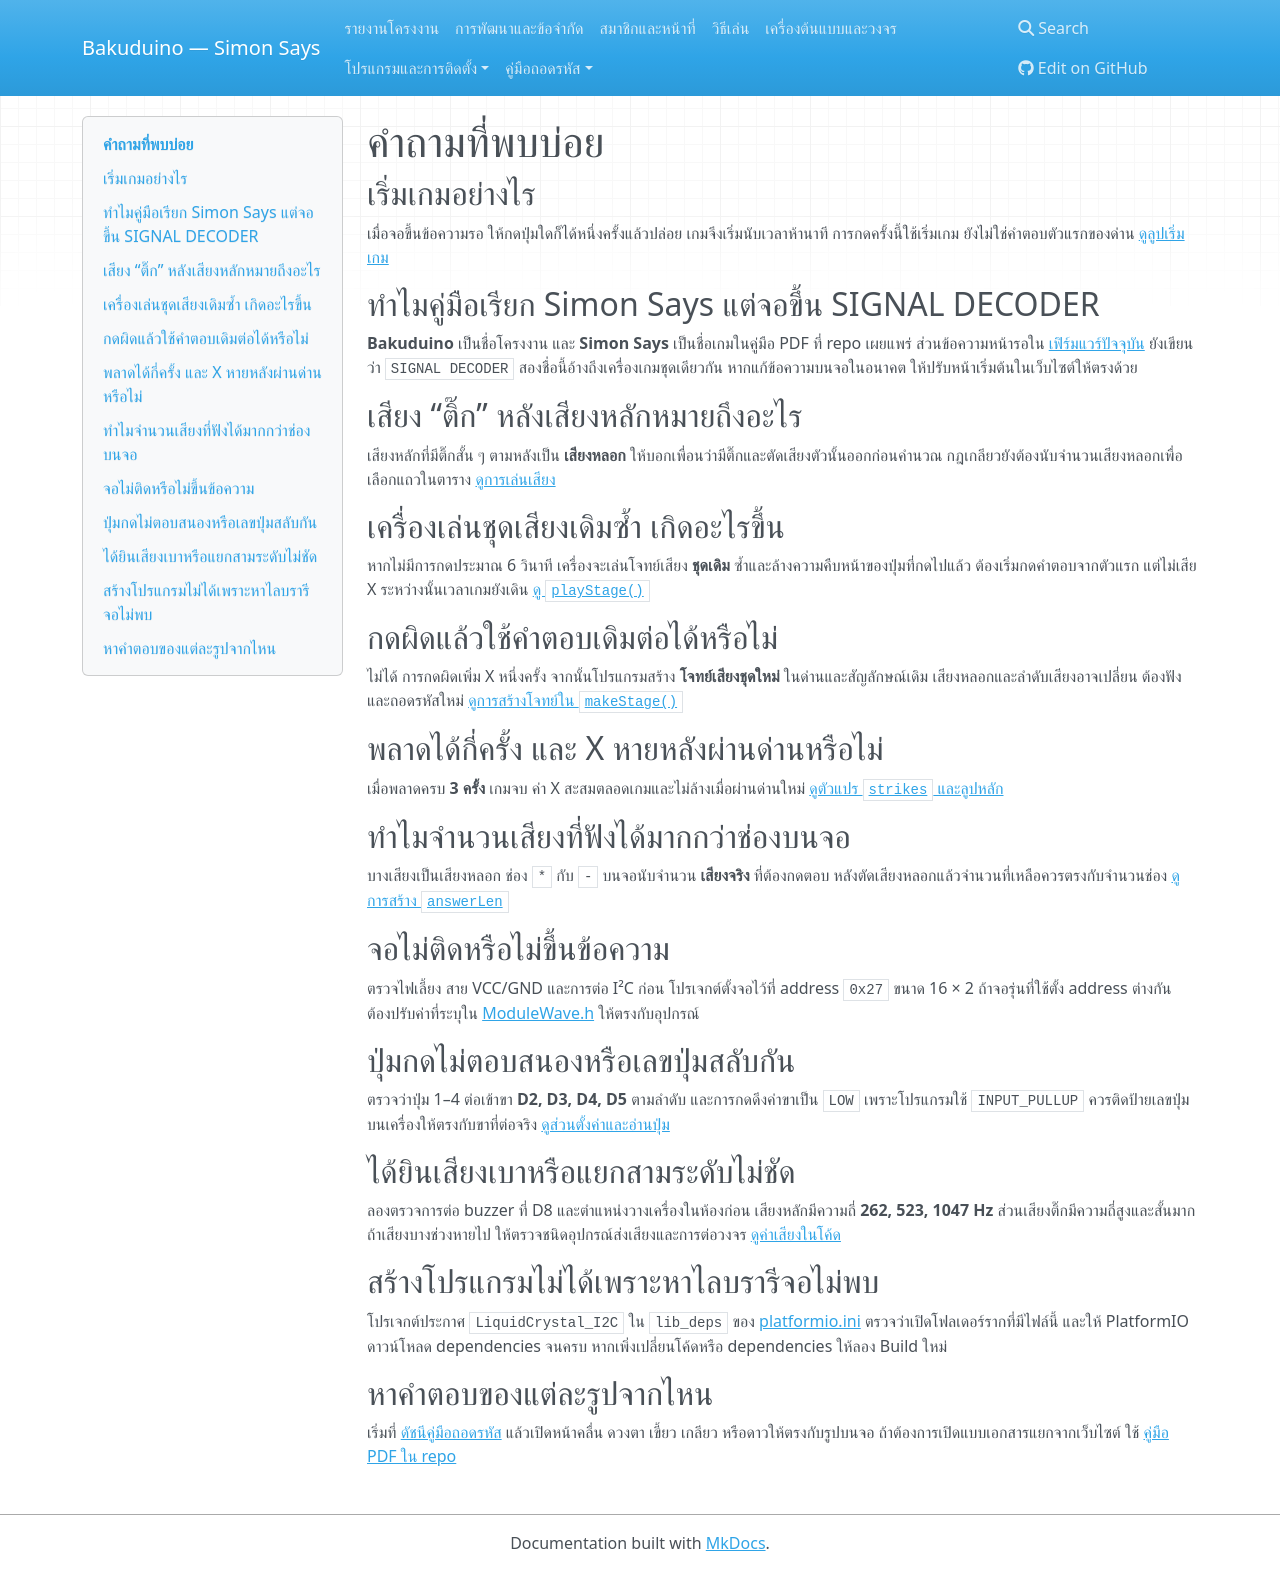

repository: BankTQMA/Bakuduino · page: faq/index.html · generator: mkdocs

# คำถามที่พบบ่อย

## เริ่มเกมอย่างไร

เมื่อจอขึ้นข้อความรอ ให้กดปุ่มใดก็ได้หนึ่งครั้งแล้วปล่อย เกมจึงเริ่มนับเวลาห้านาที การกดครั้งนี้ใช้เริ่มเกม ยังไม่ใช่คำตอบตัวแรกของด่าน [ดูลูปเริ่มเกม](https://github.com/BankTQMA/Bakuduino/blob/main/src/main.cpp)

## ทำไมคู่มือเรียก Simon Says แต่จอขึ้น SIGNAL DECODER

**Bakuduino** เป็นชื่อโครงงาน และ **Simon Says** เป็นชื่อเกมในคู่มือ PDF ที่ repo เผยแพร่ ส่วนข้อความหน้ารอใน [เฟิร์มแวร์ปัจจุบัน](https://github.com/BankTQMA/Bakuduino/blob/main/src/ModuleSpiral.h) ยังเขียนว่า `SIGNAL DECODER` สองชื่อนี้อ้างถึงเครื่องเกมชุดเดียวกัน หากแก้ข้อความบนจอในอนาคต ให้ปรับหน้าเริ่มต้นในเว็บไซต์ให้ตรงด้วย

## เสียง “ติ๊ก” หลังเสียงหลักหมายถึงอะไร

เสียงหลักที่มีติ๊กสั้น ๆ ตามหลังเป็น **เสียงหลอก** ให้บอกเพื่อนว่ามีติ๊กและตัดเสียงตัวนั้นออกก่อนคำนวณ กฎเกลียวยังต้องนับจำนวนเสียงหลอกเพื่อเลือกแถวในตาราง [ดูการเล่นเสียง](https://github.com/BankTQMA/Bakuduino/blob/main/src/ModuleEye.h)

## เครื่องเล่นชุดเสียงเดิมซ้ำ เกิดอะไรขึ้น

หากไม่มีการกดประมาณ 6 วินาที เครื่องจะเล่นโจทย์เสียง **ชุดเดิม** ซ้ำและล้างความคืบหน้าของปุ่มที่กดไปแล้ว ต้องเริ่มกดคำตอบจากตัวแรก แต่ไม่เสีย X ระหว่างนั้นเวลาเกมยังเดิน [ดู `playStage()`](https://github.com/BankTQMA/Bakuduino/blob/main/src/main.cpp)

## กดผิดแล้วใช้คำตอบเดิมต่อได้หรือไม่

ไม่ได้ การกดผิดเพิ่ม X หนึ่งครั้ง จากนั้นโปรแกรมสร้าง **โจทย์เสียงชุดใหม่** ในด่านและสัญลักษณ์เดิม เสียงหลอกและลำดับเสียงอาจเปลี่ยน ต้องฟังและถอดรหัสใหม่ [ดูการสร้างโจทย์ใน `makeStage()`](https://github.com/BankTQMA/Bakuduino/blob/main/src/main.cpp)

## พลาดได้กี่ครั้ง และ X หายหลังผ่านด่านหรือไม่

เมื่อพลาดครบ **3 ครั้ง** เกมจบ ค่า X สะสมตลอดเกมและไม่ล้างเมื่อผ่านด่านใหม่ [ดูตัวแปร `strikes` และลูปหลัก](https://github.com/BankTQMA/Bakuduino/blob/main/src/main.cpp)

## ทำไมจำนวนเสียงที่ฟังได้มากกว่าช่องบนจอ

บางเสียงเป็นเสียงหลอก ช่อง `*` กับ `-` บนจอนับจำนวน **เสียงจริง** ที่ต้องกดตอบ หลังตัดเสียงหลอกแล้วจำนวนที่เหลือควรตรงกับจำนวนช่อง [ดูการสร้าง `answerLen`](https://github.com/BankTQMA/Bakuduino/blob/main/src/main.cpp)

## จอไม่ติดหรือไม่ขึ้นข้อความ

ตรวจไฟเลี้ยง สาย VCC/GND และการต่อ I²C ก่อน โปรเจกต์ตั้งจอไว้ที่ address `0x27` ขนาด 16 × 2 ถ้าจอรุ่นที่ใช้ตั้ง address ต่างกัน ต้องปรับค่าที่ระบุใน [ModuleWave.h](https://github.com/BankTQMA/Bakuduino/blob/main/src/ModuleWave.h) ให้ตรงกับอุปกรณ์

## ปุ่มกดไม่ตอบสนองหรือเลขปุ่มสลับกัน

ตรวจว่าปุ่ม 1–4 ต่อเข้าขา **D2, D3, D4, D5** ตามลำดับ และการกดดึงค่าขาเป็น `LOW` เพราะโปรแกรมใช้ `INPUT_PULLUP` ควรติดป้ายเลขปุ่มบนเครื่องให้ตรงกับขาที่ต่อจริง [ดูส่วนตั้งค่าและอ่านปุ่ม](https://github.com/BankTQMA/Bakuduino/blob/main/src/main.cpp)

## ได้ยินเสียงเบาหรือแยกสามระดับไม่ชัด

ลองตรวจการต่อ buzzer ที่ D8 และตำแหน่งวางเครื่องในห้องก่อน เสียงหลักมีความถี่ **262, 523, 1047 Hz** ส่วนเสียงติ๊กมีความถี่สูงและสั้นมาก ถ้าเสียงบางช่วงหายไป ให้ตรวจชนิดอุปกรณ์ส่งเสียงและการต่อวงจร [ดูค่าเสียงในโค้ด](https://github.com/BankTQMA/Bakuduino/blob/main/src/ModuleEye.h)

## สร้างโปรแกรมไม่ได้เพราะหาไลบรารีจอไม่พบ

โปรเจกต์ประกาศ `LiquidCrystal_I2C` ใน `lib_deps` ของ [platformio.ini](https://github.com/BankTQMA/Bakuduino/blob/main/platformio.ini) ตรวจว่าเปิดโฟลเดอร์รากที่มีไฟล์นี้ และให้ PlatformIO ดาวน์โหลด dependencies จนครบ หากเพิ่งเปลี่ยนโค้ดหรือ dependencies ให้ลอง Build ใหม่

## หาคำตอบของแต่ละรูปจากไหน

เริ่มที่ [ดัชนีคู่มือถอดรหัส](manual/index.md) แล้วเปิดหน้าคลื่น ดวงตา เขี้ยว เกลียว หรือดาวให้ตรงกับรูปบนจอ ถ้าต้องการเปิดแบบเอกสารแยกจากเว็บไซต์ ใช้ [คู่มือ PDF ใน repo](https://github.com/BankTQMA/Bakuduino/blob/main/Simon%20Says%20Manual.pdf)
